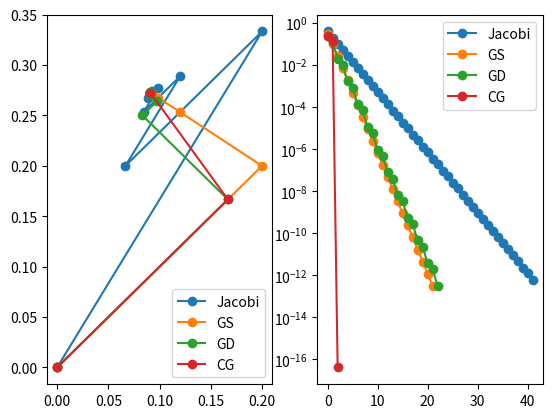

Recreate this plot in Python.

import matplotlib.pyplot as plt
import numpy as np


def Solving_Loop(method,A,b,x_0,iterations,err0):

    X = np.zeros((iterations + 1, len(x_0)))
    err = np.zeros(iterations+1)
    X[0] = x_0
    method.precompute(A,b,x_0)
    for i in range(iterations):
        X[i+1,:]=method.update(A,b,X[i,:])
        err[i]=np.linalg.norm(X[i+1,:]-X[i,:])
        if(err[i]<err0 or i==iterations-1):
            Xo=X[:i+1]
            err_o=err[:i+1]
            break
    return Xo,err_o


class Jacobi:
    def precompute(self,A,b,x_0):
        self.D = np.diag(np.diag(A))

    def update(self,A,b,x):
        return np.dot(np.linalg.inv(self.D),b-np.dot(A-self.D,x))


class Gauss_Seidel:
    def precompute(self,A,b,x_0):
        self.L = np.tril(A)
        self.U = A - self.L

    def update(self,A,b,x):
        return np.dot(np.linalg.inv(self.L),b-np.dot(self.U,x))


class Gradient_Descent:
    def precompute(self,A,b,x_0):
        pass

    def update(self,A,b,x):
        r=b-np.dot(A,x)
        alpha=np.dot(r,r)/np.dot(r,np.dot(A,r))
        return x+alpha*r

class Conjugate_Gradient:
    def precompute(self,A,b,x_0):
        self.r=b-np.dot(A,x_0)
        self.p=self.r

    def update(self,A,b,x):
        alpha=np.dot(self.r,self.r)/np.dot(self.p,np.dot(A,self.p))
        x=x+alpha*self.p
        r0=np.copy(self.r)
        self.r=self.r-alpha*np.dot(A,self.p)
        beta=np.dot(self.r,self.r)/np.dot(r0,r0)
        self.p=self.r+beta*self.p
        return x


A=np.array(
   [
#       [4,-1,1],
#       [4, -8, 1],
#       [-2, 1, 5],
       [5,2],
       [2, 3]
   ]
)

b=np.array(
#    [7,-21,15]
     [1,1]
)

#x_0=np.array([1,2,2])
x_0=np.array([0,0])

x=np.linalg.solve(A,b)

fig,ax=plt.subplots(1,2)
ax[1].set_yscale('log')

lambd,Evtor=np.linalg.eig(A)


max_iteration=1000
limit_err=1e-12

methods=[Jacobi(),Gauss_Seidel(),Gradient_Descent(),Conjugate_Gradient()]
names=['Jacobi','GS','GD','CG']
R=[]
for i in range(len(methods)):
    R.append(Solving_Loop(methods[i],A,b,x_0,max_iteration,limit_err))
    ax[0].plot(R[i][0][:,0],R[i][0][:,1],'-o',label=names[i])
    ax[1].plot(R[i][1],'-o',label=names[i])

ax[0].legend()
ax[1].legend()


plt.show()



